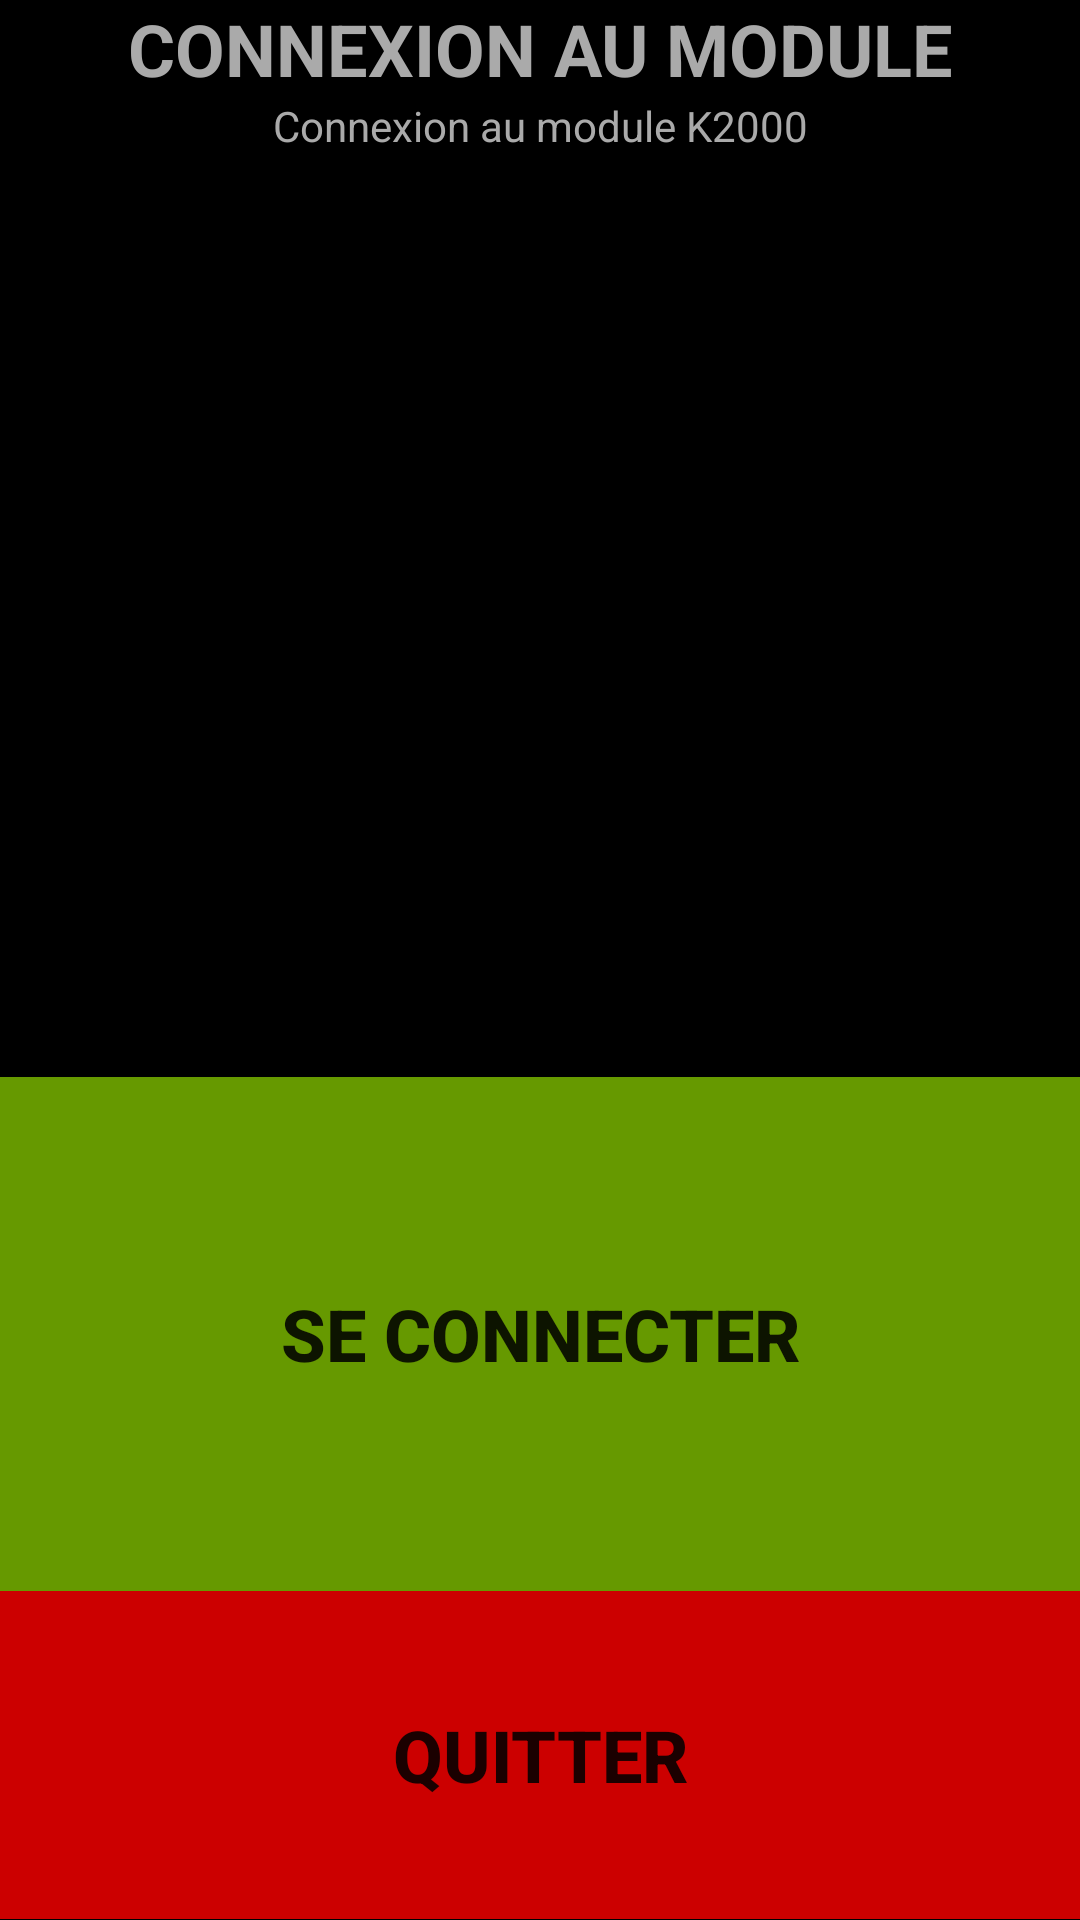

Layout XML and referenced resources for this Android screen:
<!-- AndroidManifest.xml: application theme AppTheme -->
<!-- res/layout/connexion.xml -->
<?xml version="1.0" encoding="utf-8"?>
<LinearLayout xmlns:android="http://schemas.android.com/apk/res/android"
              xmlns:tools="http://schemas.android.com/tools"
              android:orientation="vertical" android:layout_width="match_parent"
              android:layout_height="match_parent"
              android:background="@android:color/background_dark">

    <TextView
        android:text="Connexion au module"
        android:layout_width="match_parent"
        android:layout_height="wrap_content"
        android:id="@+id/Titre"
        tools:text="Connexion au module"
        android:textAlignment="center"
        android:textStyle="normal|bold"
        android:textAllCaps="true"
        android:textSize="24sp"
        android:textColor="@android:color/darker_gray"/>

    <TextView
        android:layout_width="match_parent"
        android:layout_height="wrap_content"
        android:id="@+id/textView2"
        tools:text="Connexion au module K2000"
        android:text="Connexion au module K2000"
        android:textAlignment="center"
        android:textColor="@android:color/darker_gray"/>

    <Space
        android:layout_width="match_parent"
        android:layout_height="wrap_content"
        android:layout_weight="0.5"/>

    <Button
        android:text="Se connecter"
        android:layout_width="match_parent"
        android:layout_height="wrap_content"
        android:id="@+id/bt01"
        android:textStyle="normal|bold"
        android:textAlignment="center"
        android:layout_weight="0.2"
        android:contentDescription="01"
        android:background="@android:color/holo_green_dark"
        android:textSize="24sp"
        android:onClick="clickButton"/>

    <Button
        android:text="Quitter"
        android:layout_width="match_parent"
        android:layout_height="wrap_content"
        android:id="@+id/bt09"
        android:onClick="clickButton"
        android:contentDescription="09"
        android:layout_weight="0.1"
        android:background="@android:color/holo_red_dark"
        android:textSize="24sp"
        android:textStyle="normal|bold"
        android:textAlignment="center"/>

</LinearLayout>
<!-- resources referenced by this layout -->
<resources>
  <style name="AppTheme" parent="Theme.AppCompat.Light.DarkActionBar">
          
          <item name="colorPrimary">@color/colorPrimary</item>
          <item name="colorPrimaryDark">@color/colorPrimaryDark</item>
          <item name="colorAccent">@color/colorAccent</item>
          <item name="android:windowBackground">@android:color/transparent</item>
          <item name="android:windowNoTitle">true</item>
          <item name="android:windowIsFloating">false</item>
          <item name="android:windowIsTranslucent">true</item>
          <item name="android:windowCloseOnTouchOutside">false</item>
          <item name="android:colorBackgroundCacheHint">@null</item>
          <item name="android:screenOrientation">sensor</item>
          <item name="android:backgroundDimEnabled">false</item>
      </style>
  <color name="colorPrimary">#3f51b5</color>
  <color name="colorPrimaryDark">#303f9f</color>
  <color name="colorAccent">#FF4081</color>
</resources>
